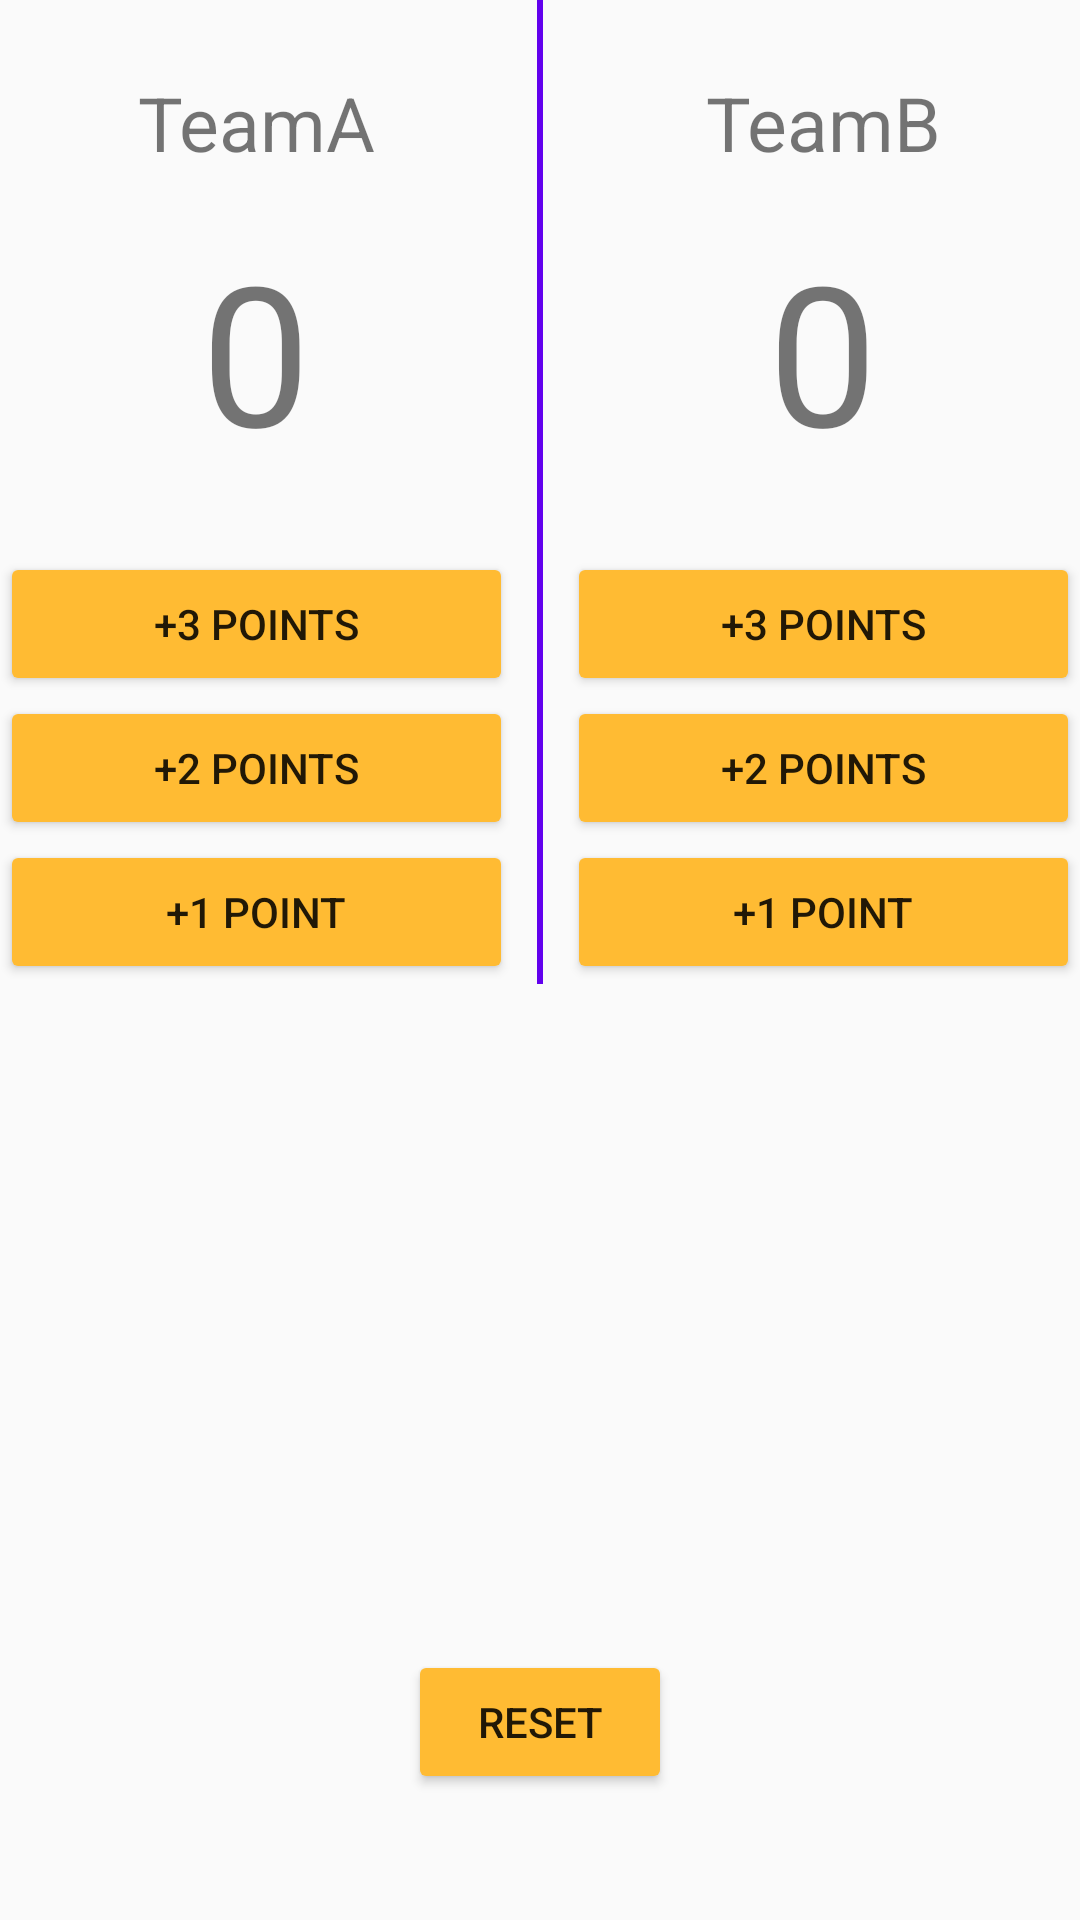

Layout XML and referenced resources for this Android screen:
<!-- AndroidManifest.xml: application theme AppTheme -->
<!-- res/layout/activity_second.xml -->
<?xml version="1.0" encoding="utf-8"?>
<RelativeLayout xmlns:android="http://schemas.android.com/apk/res/android"
    xmlns:app="http://schemas.android.com/apk/res-auto"
    xmlns:tools="http://schemas.android.com/tools"
    android:layout_width="match_parent"
    android:layout_height="match_parent"
    tools:context=".SecondActivity">
    <LinearLayout
        android:orientation="horizontal"
        android:layout_width="match_parent"
        android:layout_height="wrap_content">>

        <LinearLayout
            android:layout_width="0dp"
            android:layout_height="wrap_content"
            android:layout_weight="1"
            android:orientation="vertical">

            <TextView
                android:id="@+id/teamNameB"
                android:layout_width="match_parent"
                android:layout_height="wrap_content"
                android:layout_marginTop="24dp"
                android:layout_marginBottom="16dp"
                android:gravity="center"
                android:text="TeamA"
                android:textSize="25sp" />

            <TextView
                android:id="@+id/score2"
                android:layout_width="match_parent"
                android:layout_height="wrap_content"
                android:layout_marginBottom="24dp"
                android:gravity="center"
                android:text="0"
                android:textSize="65sp" />

            <Button
                android:id="@+id/btn_3b"
                android:layout_width="match_parent"
                android:layout_height="wrap_content"
                android:onClick="btnAdd3"
                android:text="@string/lable_add3" />

            <Button
                android:id="@+id/btn_2b"
                android:layout_width="match_parent"
                android:layout_height="wrap_content"
                android:onClick="btnAdd2"
                android:text="@string/lable_add2" />

            <Button
                android:id="@+id/btn_1b"
                android:layout_width="match_parent"
                android:layout_height="wrap_content"
                android:onClick="btnAdd1"
                android:text="@string/lable_add1" />


        </LinearLayout>

        <TextView
            android:layout_width="2dp"
            android:layout_height="match_parent"
            android:layout_marginRight="8dp"
            android:layout_marginLeft="8dp"
            android:background="@color/colorPrimary"/>

        <LinearLayout
            android:layout_width="0dp"
            android:layout_height="wrap_content"
            android:layout_weight="1"
            android:orientation="vertical">

            <TextView
                android:id="@+id/teamName"
                android:layout_width="match_parent"
                android:layout_height="wrap_content"
                android:layout_marginTop="24dp"
                android:layout_marginBottom="16dp"
                android:gravity="center"
                android:text="TeamB"
                android:textSize="25sp" />

            <TextView
                android:id="@+id/score"
                android:layout_width="match_parent"
                android:layout_height="wrap_content"
                android:layout_marginBottom="24dp"
                android:gravity="center"
                android:text="0"
                android:textSize="65sp" />

            <Button
                android:id="@+id/btn_3"
                android:layout_width="match_parent"
                android:layout_height="wrap_content"
                android:onClick="btnAdd3"
                android:text="@string/lable_add3" />

            <Button
                android:id="@+id/btn_2"
                android:layout_width="match_parent"
                android:layout_height="wrap_content"
                android:onClick="btnAdd2"
                android:text="@string/lable_add2" />

            <Button
                android:id="@+id/btn_1"
                android:layout_width="match_parent"
                android:layout_height="wrap_content"
                android:onClick="btnAdd1"
                android:text="@string/lable_add1" />
        </LinearLayout>
    </LinearLayout>




    <Button
        android:id="@+id/btn_reset"
        android:layout_width="wrap_content"
        android:layout_height="wrap_content"
        android:layout_alignParentBottom="true"
        android:layout_centerHorizontal="true"
        android:layout_marginBottom="42dp"
        android:onClick="btnReset"
        android:text="@string/btn_reset_label" />

</RelativeLayout>
<!-- resources referenced by this layout -->
<resources>
  <string name="btn_reset_label">Reset</string>
  <string name="lable_add1">+1 point</string>
  <string name="lable_add2">+2 points</string>
  <string name="lable_add3">+3 points</string>
  <style name="AppTheme" parent="Theme.AppCompat.Light.DarkActionBar">
          
          <item name="colorPrimary">@color/colorPrimary</item>
          <item name="colorPrimaryDark">@color/colorPrimaryDark</item>
          <item name="colorAccent">@color/colorAccent</item>
          <item name="colorButtonNormal">@android:color/holo_orange_light</item>
      </style>
  <!-- not gathered from this repository: default colours our renderer supplied (Android Studio template values) -->
  <color name="colorPrimary">#FF6200EE</color>
  <color name="colorPrimaryDark">#FF3700B3</color>
  <color name="colorAccent">#FF03DAC5</color>
</resources>
